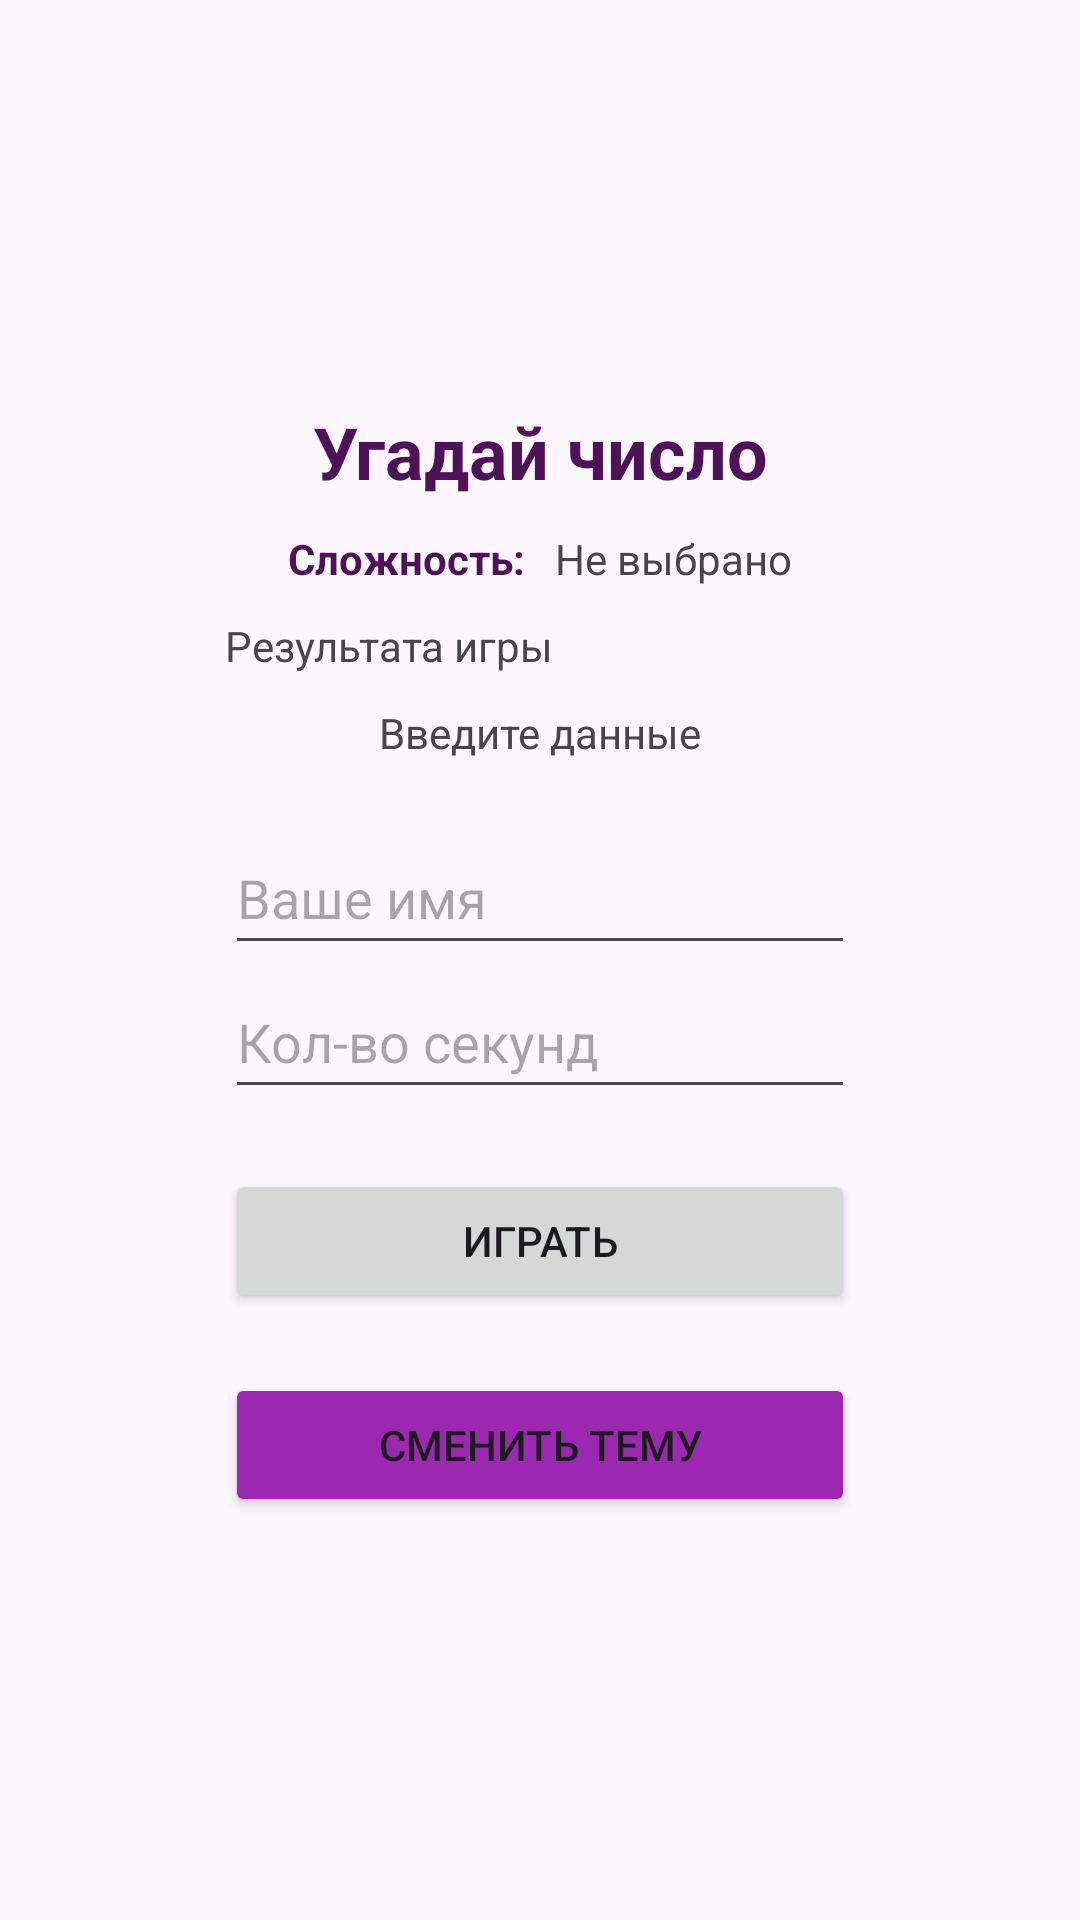

Write the Android layout XML for this screen, with the resource values it uses.
<!-- AndroidManifest.xml: application theme Theme.GuessTheNumber -->
<!-- res/layout/activity_main.xml -->
<?xml version="1.0" encoding="utf-8"?>
<androidx.constraintlayout.widget.ConstraintLayout
    xmlns:android="http://schemas.android.com/apk/res/android"
    xmlns:app="http://schemas.android.com/apk/res-auto"
    xmlns:tools="http://schemas.android.com/tools"
    android:layout_width="match_parent"
    android:layout_height="match_parent"
    android:orientation="horizontal"
    tools:context=".MainMenu">

    <LinearLayout
        android:id="@+id/lin_right"
        android:layout_width="wrap_content"
        android:layout_height="wrap_content"
        android:orientation="vertical"
        app:layout_constraintBottom_toBottomOf="parent"
        app:layout_constraintEnd_toEndOf="parent"
        app:layout_constraintStart_toStartOf="parent"
        app:layout_constraintTop_toTopOf="parent">

        <TextView
            android:id="@+id/menu_title"
            style="@style/title"
            android:layout_width="match_parent"
            android:layout_height="wrap_content"
            android:text="@string/menu_title"
            android:textAlignment="center"
            android:textSize="24sp"
            android:textStyle="bold" />

        <LinearLayout
            android:id="@+id/lin_diff"
            android:layout_width="match_parent"
            android:layout_height="match_parent"
            android:layout_marginTop="10dp"
            android:layout_marginBottom="10dp"
            android:gravity="center_horizontal"
            android:orientation="horizontal">

            <TextView
                android:id="@+id/tvDiffText"
                style="@style/title"
                android:layout_width="wrap_content"
                android:layout_height="wrap_content"
                android:text="@string/difficulty"
                android:textStyle="bold" />

            <TextView
                android:id="@+id/tvDiffValue"
                android:layout_width="wrap_content"
                android:layout_height="wrap_content"
                android:layout_marginLeft="10dp"
                android:text="@string/diff_none" />
        </LinearLayout>

        <TextView
            android:id="@+id/tvResult"
            android:layout_width="match_parent"
            android:layout_height="wrap_content"
            android:text="Результата игры"
            tools:visibility="gone" />

        <TextView
            android:id="@+id/tv_Error"
            android:layout_width="match_parent"
            android:layout_height="wrap_content"
            android:layout_marginTop="10dp"
            android:text="Введите данные"
            android:textAlignment="center" />

        <EditText
            android:id="@+id/et_Username"
            android:layout_width="match_parent"
            android:layout_height="48dp"
            android:layout_marginTop="20dp"
            android:ems="10"
            android:hint="Ваше имя"
            android:inputType="text"
            android:singleLine="true" />

        <EditText
            android:id="@+id/et_Seconds"
            android:layout_width="match_parent"
            android:layout_height="48dp"
            android:ems="10"
            android:hint="Кол-во секунд"
            android:inputType="text"
            tools:visibility="gone" />

        <Button
            android:id="@+id/play_btn"
            android:layout_width="match_parent"
            android:layout_height="wrap_content"
            android:layout_marginTop="20dp"
            android:onClick="onPlayClick"
            android:text="@string/playBtnText" />

        <Button
            android:id="@+id/theme_btn"
            android:layout_width="match_parent"
            android:layout_height="wrap_content"
            android:layout_marginTop="20dp"
            android:backgroundTint="#9C27B0"
            android:onClick="onPlayClick"
            android:text="@string/themeBtnText" />

    </LinearLayout>

</androidx.constraintlayout.widget.ConstraintLayout>
<!-- resources referenced by this layout -->
<resources>
  <string name="diff_none">Не выбрано</string>
  <string name="difficulty">Сложность: </string>
  <string name="menu_title">Угадай число</string>
  <string name="playBtnText">Играть</string>
  <string name="themeBtnText">Сменить тему</string>
  <style name="title" parent="TextAppearance.AppCompat">
          <item name="android:textColor">@color/darker_green</item>
      </style>
  <style name="Theme.GuessTheNumber" parent="Base.Theme.GuessTheNumber" />
  <color name="darker_green">#4E1259</color>
  <style name="Base.Theme.GuessTheNumber" parent="Theme.Material3.DayNight">
          <item name="colorPrimary">@color/green</item>
          <item name="colorPrimaryVariant">@color/darker_green</item>
          <item name="colorOnPrimary">@color/white</item>
          <item name="colorSecondary">@color/green</item>
          <item name="colorSecondaryVariant">@color/darker_green</item>
          <item name="colorOnSecondary">@color/black</item>
          <item name="popupMenuStyle">@style/popupMenu</item>
          <item name="android:contextPopupMenuStyle">@style/contextMenu</item>
          <item name="android:statusBarColor" tools:targetApi="l">?attr/colorPrimaryVariant</item>
      </style>
  <color name="green">#9C27B0</color>
  <color name="white">#E4E4E4</color>
  <color name="black">#000000</color>
  <style name="popupMenu">
          <item name="android:textAppearancePopupMenuHeader">@color/title_color_dark</item>
          <item name="android:popupBackground">@color/context_color_light</item>
      </style>
  <style name="contextMenu">
          <item name="android:textAppearancePopupMenuHeader">@color/title_color_dark</item>
          <item name="android:popupBackground">@color/context_color_light</item>
          <item name="android:itemTextAppearance">@color/black</item>
      </style>
  <color name="title_color_dark">#6A1E77</color>
  <color name="context_color_light">#C8F1DB</color>
</resources>
